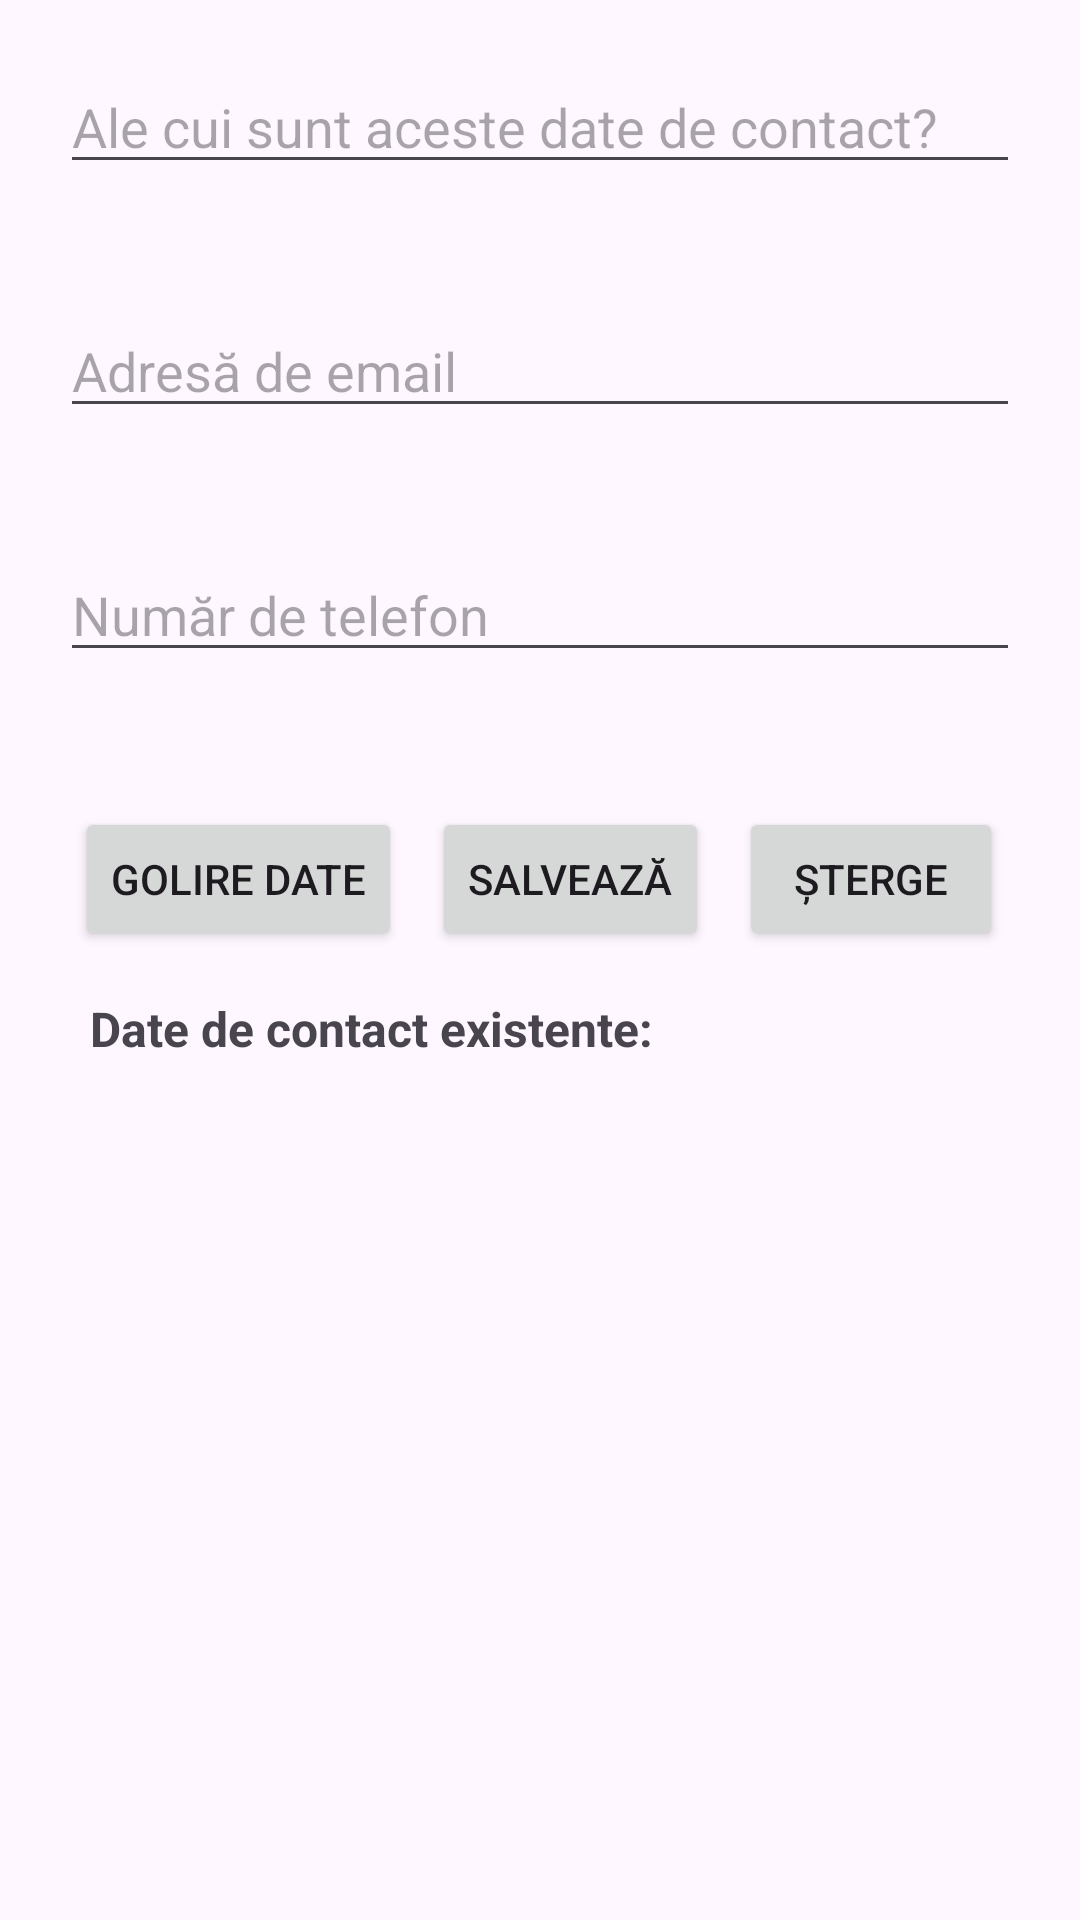

Reconstruct the res/layout file that produces this screen, plus the resources it refers to.
<!-- AndroidManifest.xml: application theme ThemeWithoutActionBar -->
<!-- res/layout/activity_view_date_contact.xml -->
<?xml version="1.0" encoding="utf-8"?>
<LinearLayout xmlns:android="http://schemas.android.com/apk/res/android"
    xmlns:app="http://schemas.android.com/apk/res-auto"
    xmlns:tools="http://schemas.android.com/tools"
    android:id="@+id/main"
    android:orientation="vertical"
    android:layout_width="match_parent"
    android:layout_height="match_parent"
    tools:context=".ViewDateContactActivity">

    <EditText
        android:id="@+id/etEntitate"
        android:layout_width="match_parent"
        android:layout_height="wrap_content"
        android:ems="10"
        android:inputType="text"
        android:hint="Ale cui sunt aceste date de contact?"
        android:layout_margin="20dp"/>

    <EditText
        android:id="@+id/etAdresaMail"
        android:layout_width="match_parent"
        android:layout_height="wrap_content"
        android:ems="10"
        android:inputType="text"
        android:hint="Adresă de email"
        android:layout_margin="20dp"/>

    <EditText
        android:id="@+id/etTelefon"
        android:layout_width="match_parent"
        android:layout_height="wrap_content"
        android:ems="10"
        android:inputType="text"
        android:hint="Număr de telefon"
        android:layout_margin="20dp"/>

    <LinearLayout
        android:layout_width="match_parent"
        android:layout_height="match_parent"
        android:orientation="vertical"
        android:layout_margin="20dp">

        <LinearLayout
            android:layout_width="match_parent"
            android:layout_height="wrap_content">
            <Button
                android:id="@+id/btnGolireDate"
                android:layout_width="wrap_content"
                android:layout_height="wrap_content"
                android:text="Golire date"
                android:layout_margin="5dp"/>

            <Button
                android:id="@+id/btnSave"
                android:layout_width="wrap_content"
                android:layout_height="wrap_content"
                android:text="Salvează"
                android:layout_margin="5dp"/>

            <Button
                android:id="@+id/btnDelete"
                android:layout_width="wrap_content"
                android:layout_height="wrap_content"
                android:text="Șterge"
                android:layout_margin="5dp"/>
        </LinearLayout>

        <TextView
            android:id="@+id/tvDateContact"
            android:layout_width="match_parent"
            android:layout_height="wrap_content"
            android:text="Date de contact existente: "
            android:textStyle="bold"
            android:textSize="16sp"
            android:layout_margin="10dp"/>

        <ListView
            android:id="@+id/lvDateContact"
            android:layout_width="match_parent"
            android:layout_height="match_parent" />
    </LinearLayout>

</LinearLayout>
<!-- resources referenced by this layout -->
<resources>
  <style name="ThemeWithoutActionBar" parent="Theme.Material3.DayNight.NoActionBar">
          <item name="colorPrimary">@color/primaryPurple</item>
      </style>
  <color name="primaryPurple">#816CF3</color>
</resources>
